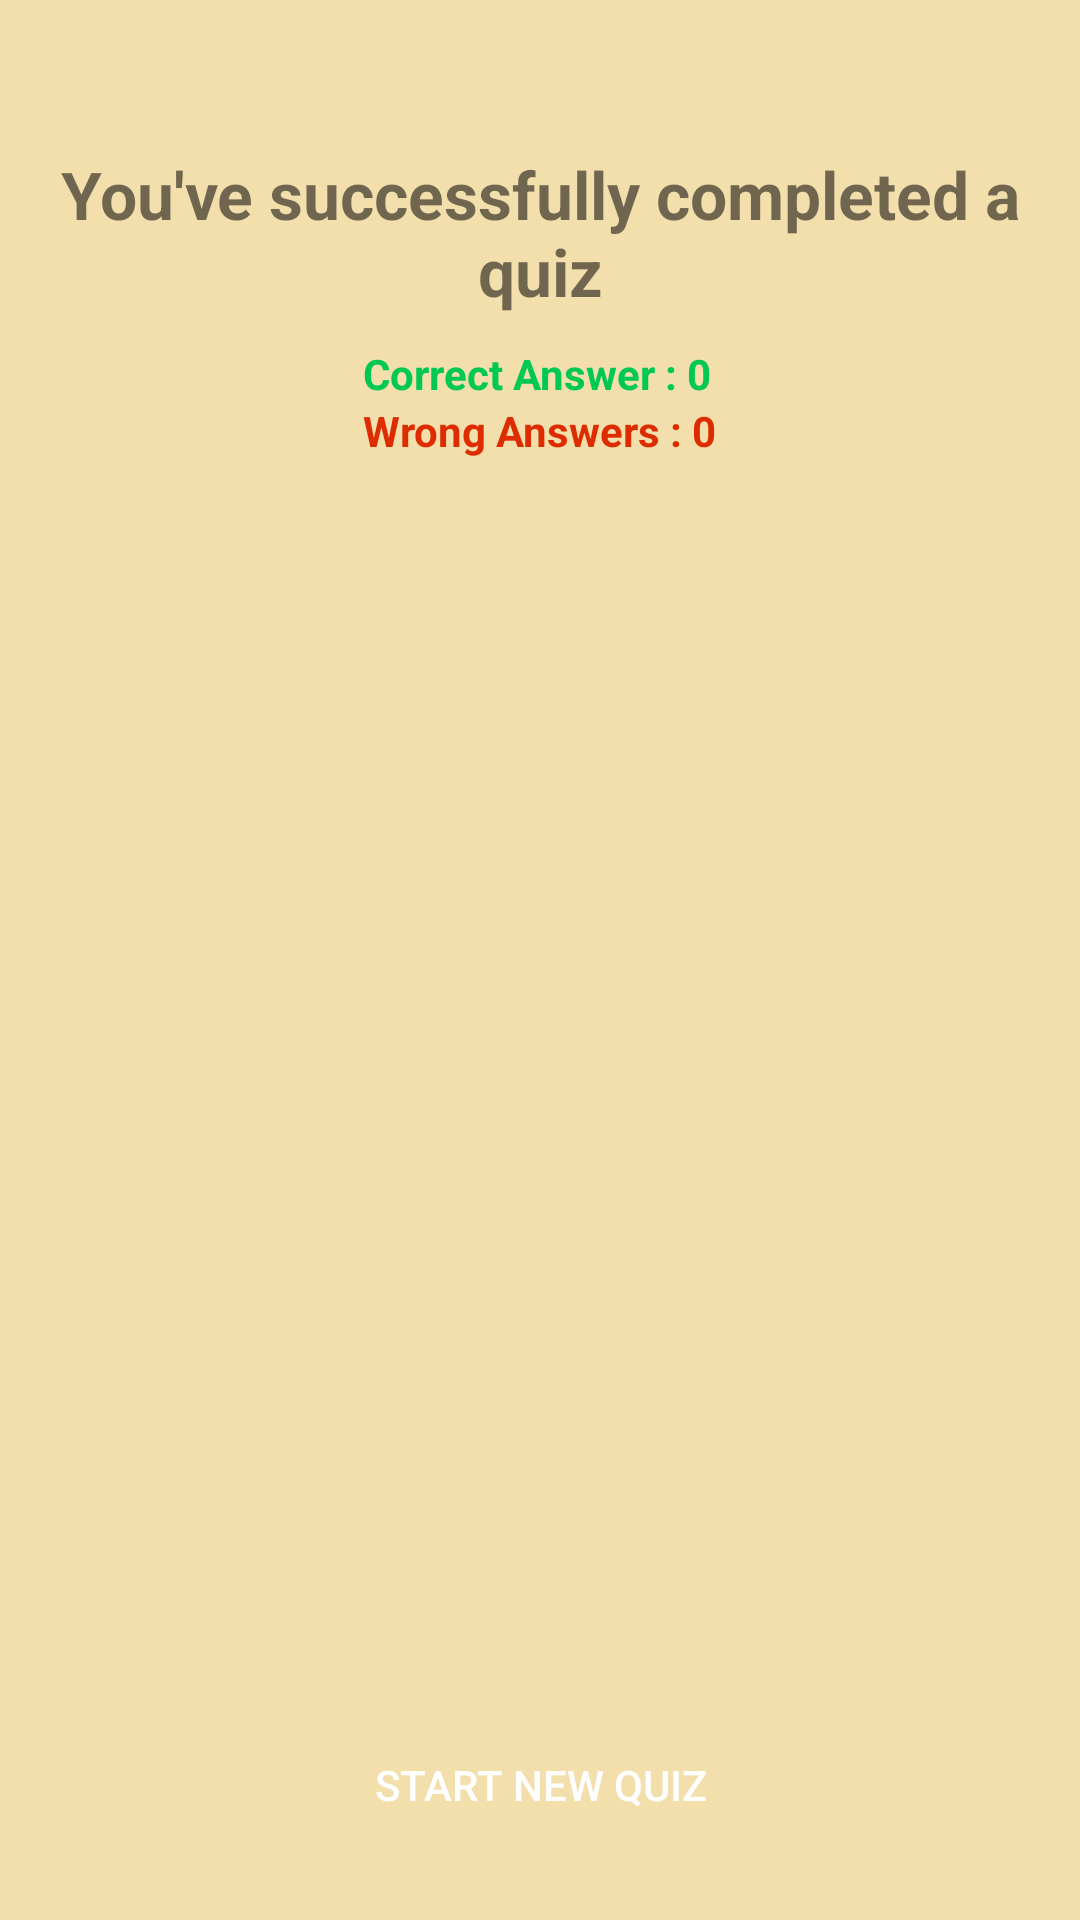

Layout XML and referenced resources for this Android screen:
<!-- AndroidManifest.xml: application theme Theme.Easetudy -->
<!-- res/layout/activity_quizresults.xml -->
<?xml version="1.0" encoding="utf-8"?>
<RelativeLayout xmlns:android="http://schemas.android.com/apk/res/android"
    xmlns:app="http://schemas.android.com/apk/res-auto"
    xmlns:tools="http://schemas.android.com/tools"
    android:layout_width="match_parent"
    android:layout_height="match_parent"
    android:background="@color/bastaorange"
    tools:context=".quizresults">

    <ImageView
        android:layout_width="wrap_content"
        android:layout_height="wrap_content"
        android:layout_marginStart="10dp"/>

    <TextView
        android:id="@+id/successTextView"
        android:layout_width="match_parent"
        android:layout_height="wrap_content"
        android:layout_marginTop="50dp"
        android:gravity="center"
        android:text="You've successfully completed a quiz"
        android:textSize="22sp"
        android:textStyle="bold"
        />

    <LinearLayout
        android:layout_below="@id/successTextView"
        android:layout_width="wrap_content"
        android:layout_marginTop="10dp"
        android:layout_centerHorizontal="true"
        android:layout_height="wrap_content"
        android:orientation="vertical">

        <TextView
            android:layout_width="wrap_content"
            android:layout_height="wrap_content"
            android:id="@+id/correctAnswers"
            android:text="Correct Answer : 0"
            android:textStyle="bold"
            android:textColor="#00C853"/>

        <TextView
            android:layout_width="wrap_content"
            android:layout_height="wrap_content"
            android:id="@+id/incorrectAnswers"
            android:textColor="#DD2C00"
            android:text="Wrong Answers : 0"
            android:textStyle="bold"/>

    </LinearLayout>

    <androidx.appcompat.widget.AppCompatButton
        android:id="@+id/startNewQuizBtn"
        android:layout_width="match_parent"
        android:layout_height="50dp"
        android:text="Start New Quiz"
        android:textColor="#FFFFFF"
        android:background="@drawable/round_back_green10"
        android:layout_alignParentBottom="true"
        android:layout_margin="20dp"/>
    


</RelativeLayout>
<!-- resources referenced by this layout -->
<resources>
  <color name="bastaorange">#f3dfac</color>
  <style name="Theme.Easetudy" parent="Theme.MaterialComponents.DayNight.NoActionBar">
          
          <item name="colorPrimary">@color/bastaorange2</item>
          <item name="colorPrimaryVariant">@color/bastaorange2</item>
          <item name="colorOnPrimary">@color/white</item>
          
          <item name="colorSecondary">@color/bastaorange2</item>
          <item name="colorSecondaryVariant">@color/teal_700</item>
          <item name="colorOnSecondary">@color/black</item>
          
          <item name="android:statusBarColor" tools:targetApi="l">?attr/colorPrimaryVariant</item>
          
      </style>
  <color name="bastaorange2">#f89402</color>
  <color name="white">#FFFFFFFF</color>
  <color name="teal_700">#FF018786</color>
  <color name="black">#FF000000</color>
</resources>
